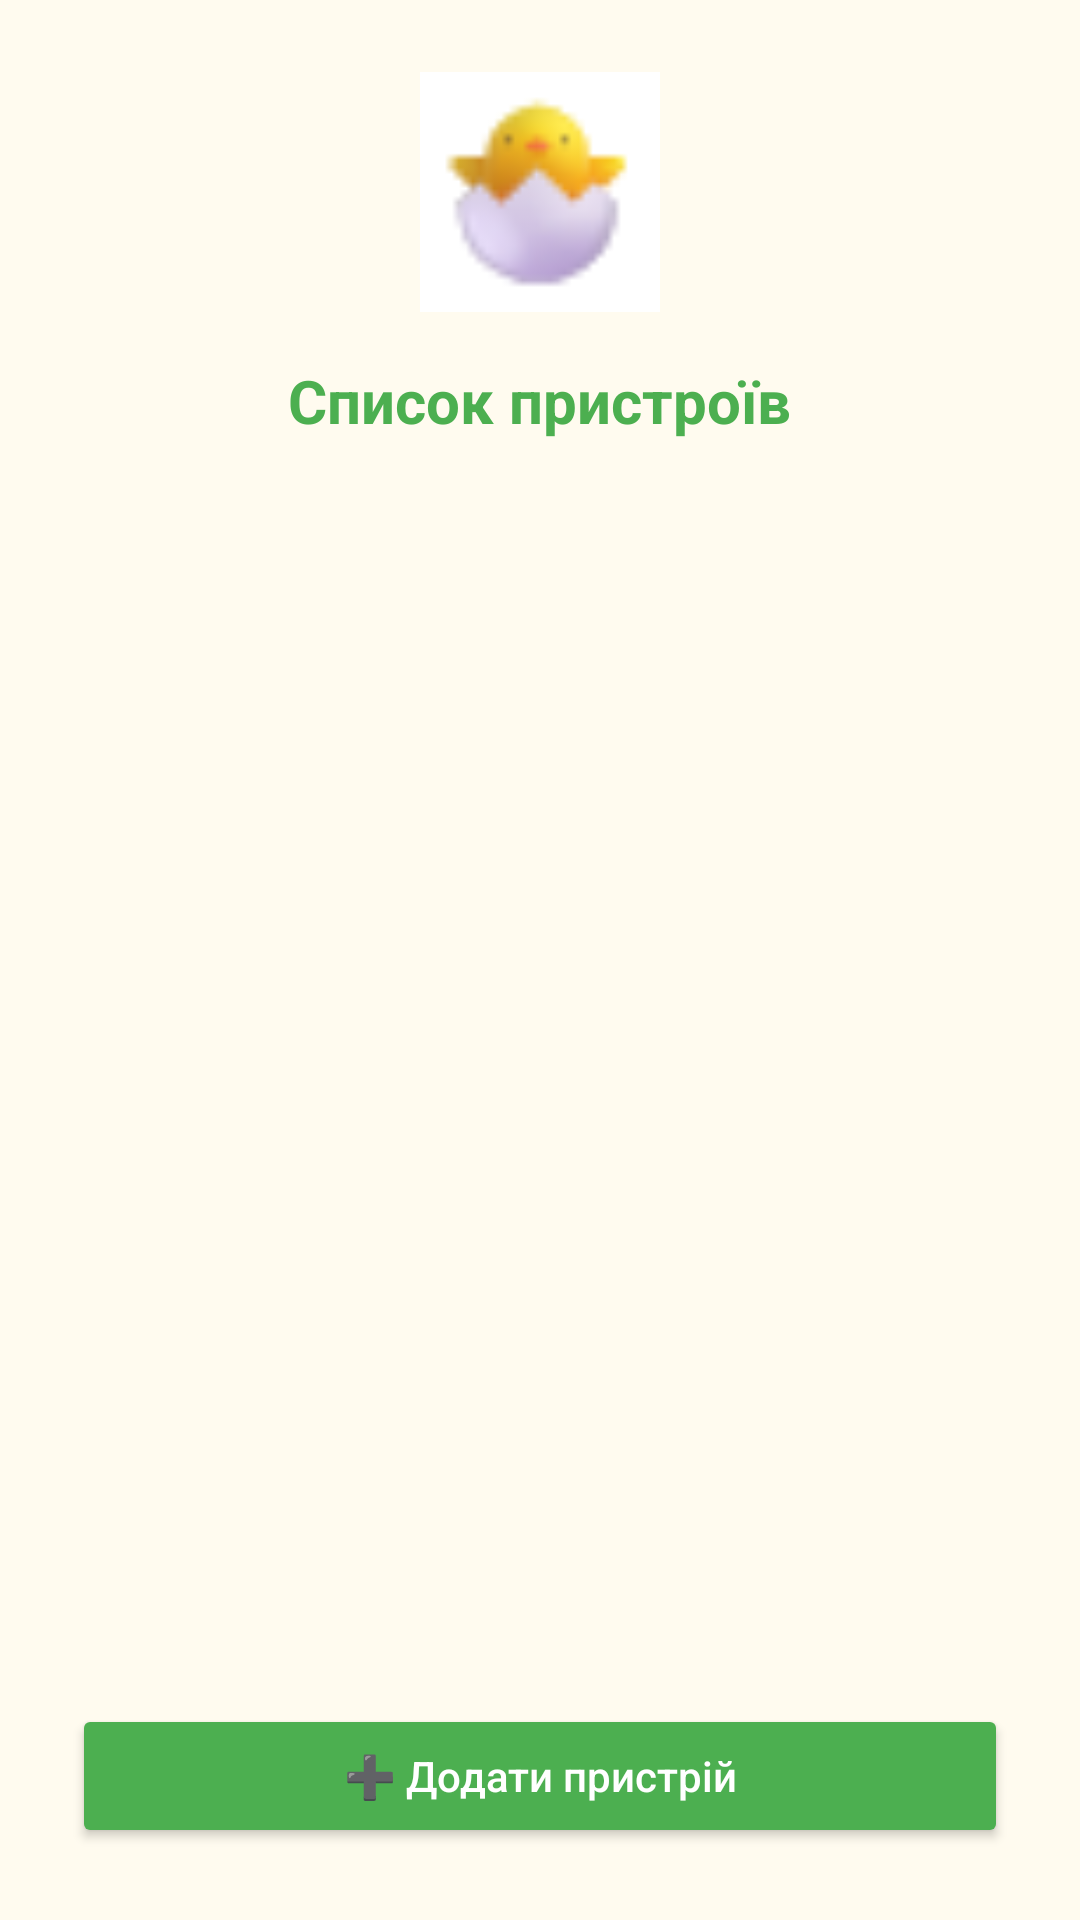

The Android layout XML behind this screen, and the referenced resources:
<!-- AndroidManifest.xml: application theme Theme.APZ_lab4 -->
<!-- res/layout/activity_devices.xml -->
<?xml version="1.0" encoding="utf-8"?>
<LinearLayout xmlns:android="http://schemas.android.com/apk/res/android"
    android:layout_width="match_parent"
    android:layout_height="match_parent"
    android:orientation="vertical"
    android:padding="24dp"
    android:background="#FFFBEF"
    android:gravity="center_horizontal">

    
    <ImageView
        android:layout_width="80dp"
        android:layout_height="80dp"
        android:src="@drawable/ic_egg_incubator"
        android:layout_gravity="center"
        android:layout_marginBottom="16dp"
        android:contentDescription="Інкубатор" />

    
    <TextView
        android:id="@+id/devicesTitle"
        android:layout_width="wrap_content"
        android:layout_height="wrap_content"
        android:text="Список пристроїв"
        android:textSize="20sp"
        android:textStyle="bold"
        android:textColor="#4CAF50"
        android:layout_marginBottom="12dp" />

    
    <androidx.recyclerview.widget.RecyclerView
        android:id="@+id/devicesRecyclerView"
        android:layout_width="match_parent"
        android:layout_height="0dp"
        android:layout_weight="1"
        android:layout_marginBottom="12dp" />

    
    <Button
        android:id="@+id/addDeviceButton"
        android:layout_width="match_parent"
        android:layout_height="wrap_content"
        android:text="➕ Додати пристрій"
        android:textAllCaps="false"
        android:textColor="#FFFFFF"
        android:backgroundTint="#4CAF50"
        android:layout_marginTop="8dp" />

</LinearLayout>
<!-- resources referenced by this layout -->
<resources>
  <!-- drawable ic_egg_incubator: png bitmap (drawable, 1549 bytes) -->
  <style name="Theme.APZ_lab4" parent="Theme.AppCompat.Light.NoActionBar">
          <item name="colorPrimary">@color/purple_500</item>
          <item name="colorPrimaryDark">@color/purple_700</item>
          <item name="colorAccent">@color/teal_200</item>
      </style>
  <!-- not gathered from this repository: default colours our renderer supplied (Android Studio template values) -->
  <color name="purple_500">#FF6200EE</color>
  <color name="purple_700">#FF3700B3</color>
  <color name="teal_200">#FF03DAC5</color>
</resources>
